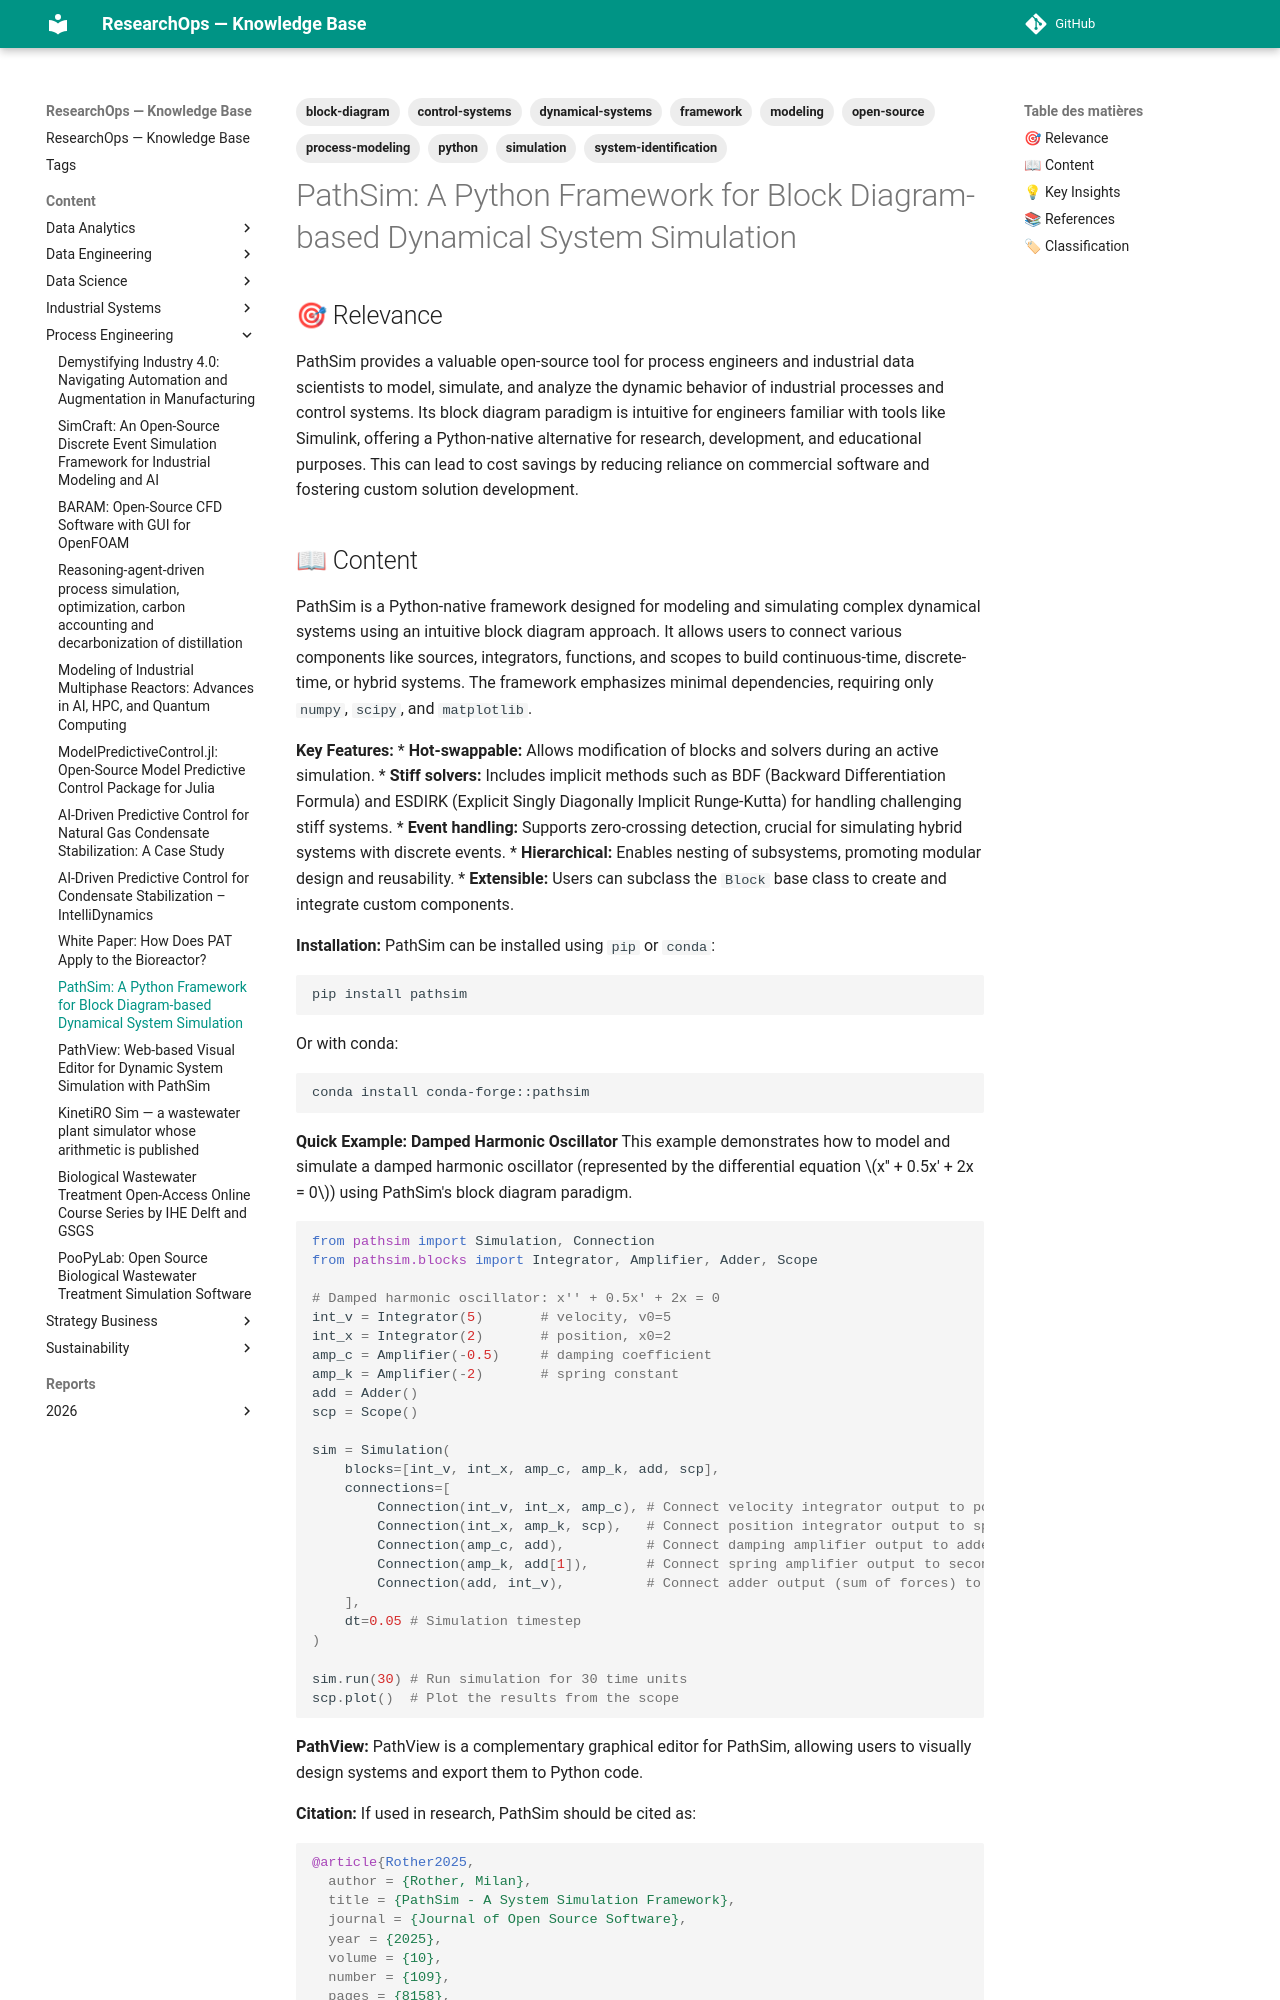

repository: yajeddig/ResearchOps · page: content/Process_Engineering/20260131_162831_pathsim__a_python_framework_for_block_diagram_base/index.html · generator: mkdocs

---
title: "PathSim: A Python Framework for Block Diagram-based Dynamical System Simulation"
date: 2026-01-31
category: Process_Engineering
confidence: 0.95
tags: ['python', 'simulation', 'dynamical-systems', 'block-diagram', 'control-systems', 'modeling', 'framework', 'open-source', 'process-modeling', 'system-identification']
source: "https://github.com/pathsim/pathsim"
type: Article
source_type: GitHub Repository
hash: 162831
---

## 🎯 Relevance
PathSim provides a valuable open-source tool for process engineers and industrial data scientists to model, simulate, and analyze the dynamic behavior of industrial processes and control systems. Its block diagram paradigm is intuitive for engineers familiar with tools like Simulink, offering a Python-native alternative for research, development, and educational purposes. This can lead to cost savings by reducing reliance on commercial software and fostering custom solution development.
